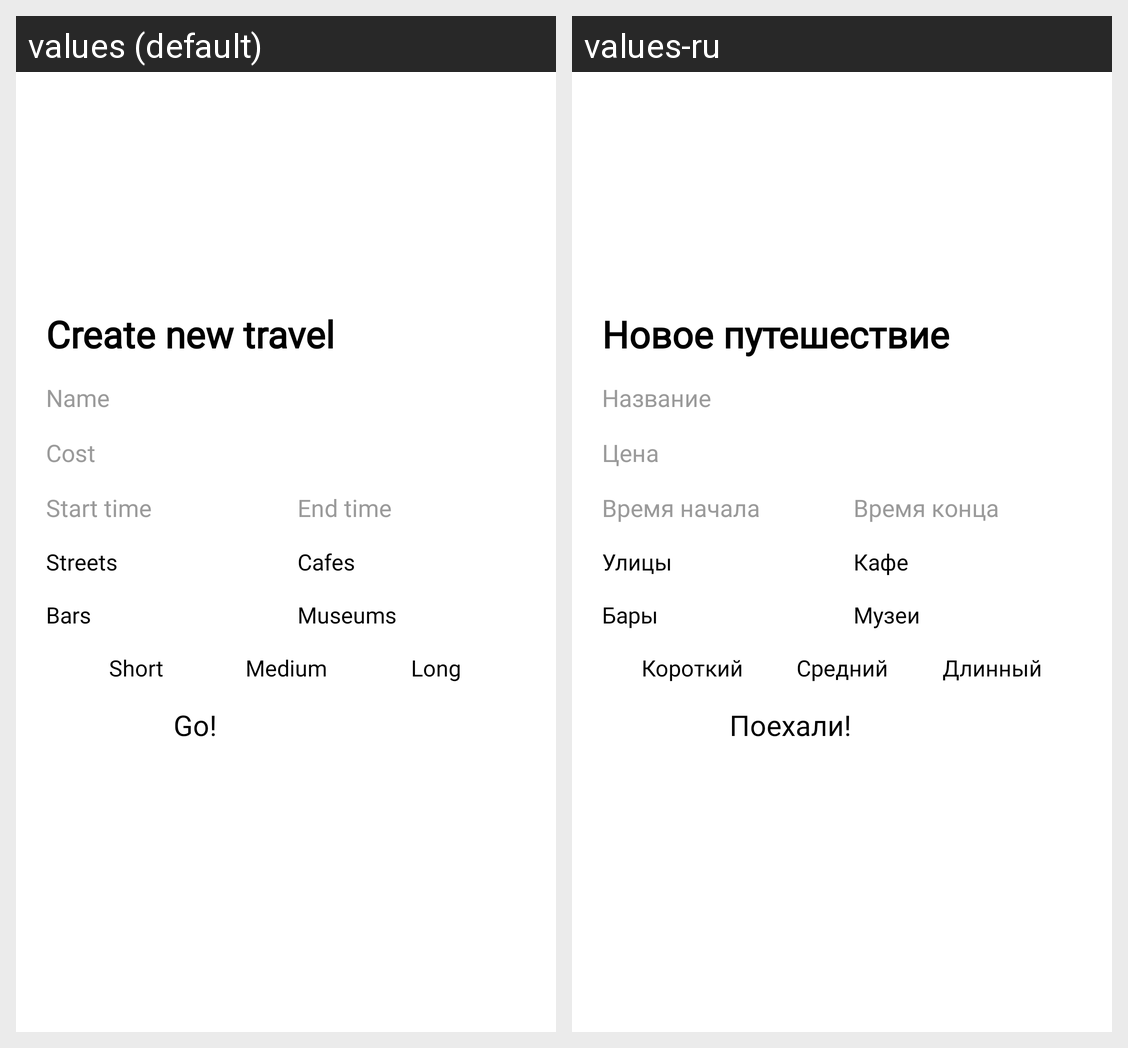

The same Android screen rendered under two of its app's locales, left to right. List the strings drawn on it with the default value and each locale's translation.
Android screen res/layout/main_create_travel_popup.xml rendered under 2 locales, left to right: values (default), values-ru. Device: Nexus 5 (rendered at 1080×1920; each locale shown at half size, 540×960, under a caption strip naming it); theme Theme.Tinkofftravelapp.
Strings drawn on this screen, with the default value and each locale's value (text and hints the layout hard-codes, and strings that could not be matched under every locale, appear in the picture but are not listed):

main_create_travel_popup_create_new_travel
  values: Create new travel
  values-ru: Новое путешествие

main_create_travel_popup_name
  values: Name
  values-ru: Название

main_create_travel_popup_budget
  values: Cost
  values-ru: Цена

main_create_travel_popup_start_time
  values: Start time
  values-ru: Время начала

main_create_travel_popup_end_time
  values: End time
  values-ru: Время конца

main_create_travel_popup_street_button
  values: Streets
  values-ru: Улицы

main_create_travel_popup_bar_button
  values: Bars
  values-ru: Бары

main_create_travel_popup_cafe_button
  values: Cafes
  values-ru: Кафе

main_create_travel_popup_museum_button
  values: Museums
  values-ru: Музеи

main_create_travel_popup_go
  values: Go!
  values-ru: Поехали!

main_create_travel_popup_short
  values: Short
  values-ru: Короткий

main_create_travel_popup_medium
  values: Medium
  values-ru: Средний

main_create_travel_popup_long
  values: Long
  values-ru: Длинный
